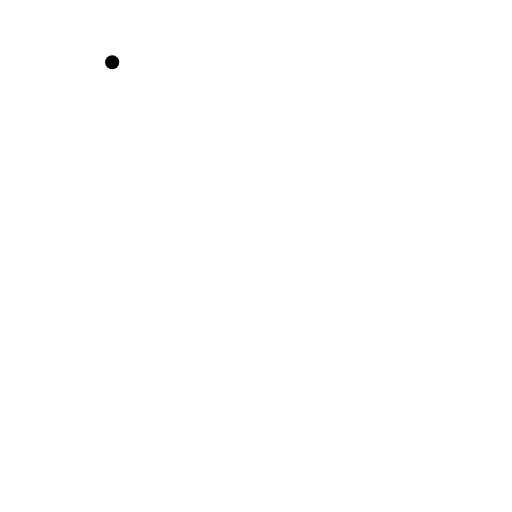
t = 0.00 s
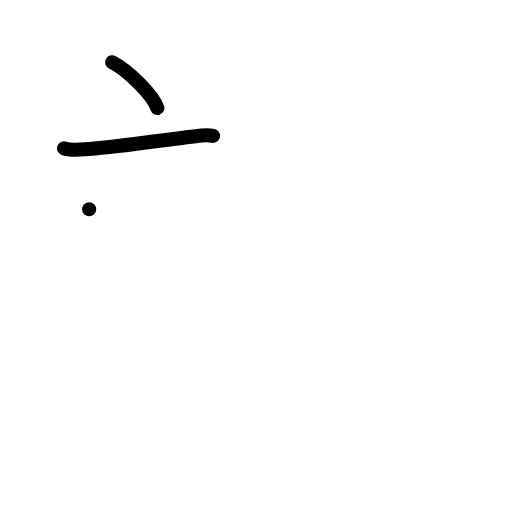
t = 2.00 s
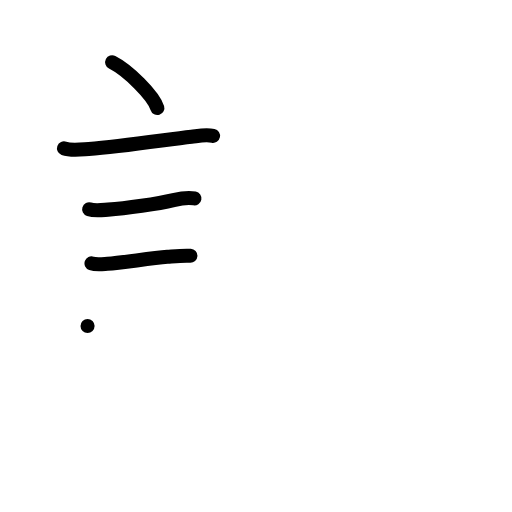
t = 4.00 s
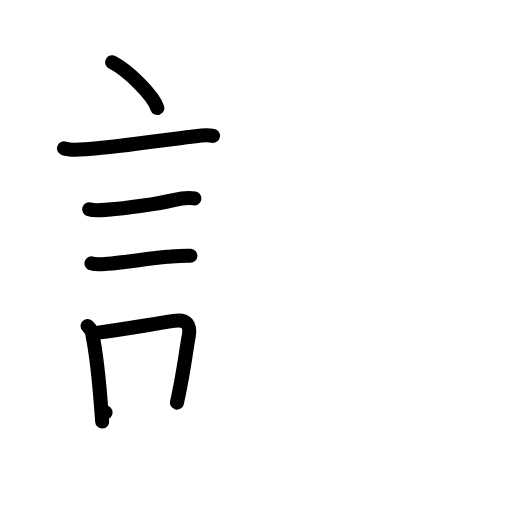
t = 6.00 s
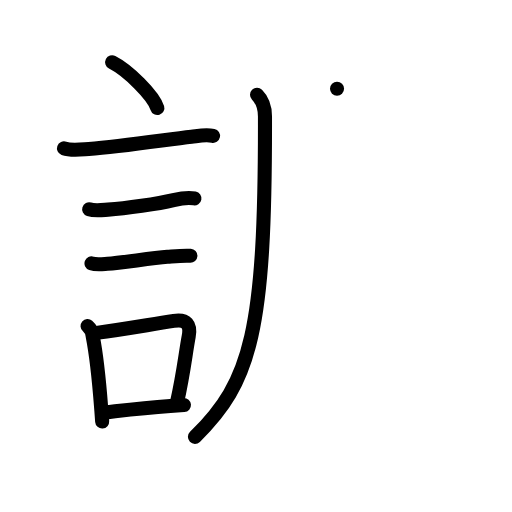
t = 8.00 s
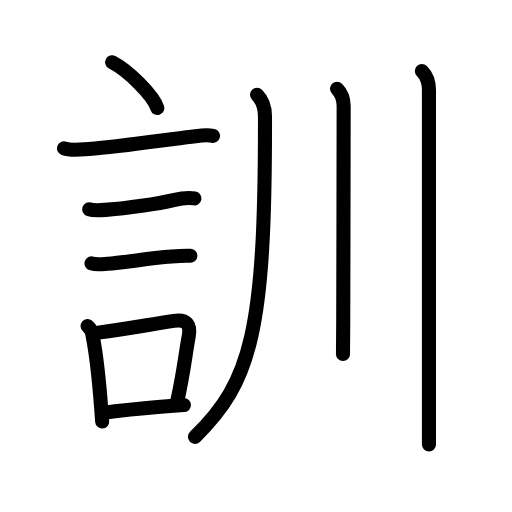
t = 10.00 s

The animated SVG that drew these frames (rendered in a browser with its animation timeline set to each time). Animation: 35 SMIL elements (animate=35); one cycle of 10.00 s.

<?xml version="1.0" encoding="UTF-8"?>
<!--
AniKanjiVG is licensed by CC-BY-SA Paul C. Sommerhoff (https://bitbucket.org/sommerhoff/anikanjivg).
AniKanjiVG uses KanjiVG which is licensed by CC-BY-SA Ulrich Apel (http://kanjivg.tagaini.net).
See also http://creativecommons.org/licenses/by-sa/3.0/
-->
<svg xmlns:kvg='http://kanjivg.tagaini.net' xmlns='http://www.w3.org/2000/svg' width='109' height='109' viewBox='0 0 109 109' style='fill:none;stroke:#000000;stroke-width:3;stroke-linecap:round;stroke-linejoin:round;' id="kvg:kanji_08a13"><g id="kvg:08a13" kvg:element="訓"><g id="kvg:08a13-g1" kvg:element="言" kvg:position="left" kvg:radical="general"><path id="kvg:08a13-s1" kvg:type="㇔" d="M23.88,13.25c3.4,1.72,8.78,7.07,9.62,9.75"><animate attributeName="d" begin="0.0s" dur="1.0s" from="M23.88,13.25C23.88,13.25,23.88,13.25,23.88,13.25" to="M23.88,13.25c3.4,1.72,8.78,7.07,9.62,9.75" />
</path>
<path id="kvg:08a13-s2" kvg:type="㇐" d="M13.62,31.58c1.52,0.56,3.7,0.24,5.27,0.13c7.06-0.52,16.37-1.97,21.88-2.61c1.54-0.18,3.05-0.51,4.58-0.18"><animate attributeName="d" begin="1.0s" dur="0.3333333333333333s" from="M13.62,31.58C13.62,31.58,13.62,31.58,13.62,31.58" to="M13.62,31.58c1.52,0.56,3.7,0.24,5.27,0.13" />
<animate attributeName="d" begin="1.3333333333333333s" dur="0.3333333333333333s" from="M13.62,31.58c1.52,0.56,3.7,0.24,5.27,0.13c0,0,0,0,0,0,0" to="M13.62,31.58c1.52,0.56,3.7,0.24,5.27,0.13c7.06-0.52,16.37-1.97,21.88-2.61" />
<animate attributeName="d" begin="1.6666666666666665s" dur="0.3333333333333333s" from="M13.62,31.58c1.52,0.56,3.7,0.24,5.27,0.13c7.06-0.52,16.37-1.97,21.88-2.61c0,0,0,0,0,0,0" to="M13.62,31.58c1.52,0.56,3.7,0.24,5.27,0.13c7.06-0.52,16.37-1.97,21.88-2.61c1.54-0.18,3.05-0.51,4.58-0.18" />
<animate attributeName="d" begin="0s" dur="1.0s" from="M-100,-100" to="M-100,-100" />
</path>
<path id="kvg:08a13-s3" kvg:type="㇐" d="M18.98,44.56c1.17,0.37,2.81,0.15,4.02,0.07c3.83-0.25,10.63-1.25,13.93-2.04c1.45-0.34,2.99-0.63,4.46-0.35"><animate attributeName="d" begin="2.0s" dur="0.3333333333333333s" from="M18.98,44.56C18.98,44.56,18.98,44.56,18.98,44.56" to="M18.98,44.56c1.17,0.37,2.81,0.15,4.02,0.07" />
<animate attributeName="d" begin="2.3333333333333335s" dur="0.3333333333333333s" from="M18.98,44.56c1.17,0.37,2.81,0.15,4.02,0.07c0,0,0,0,0,0,0" to="M18.98,44.56c1.17,0.37,2.81,0.15,4.02,0.07c3.83-0.25,10.63-1.25,13.93-2.04" />
<animate attributeName="d" begin="2.6666666666666665s" dur="0.3333333333333333s" from="M18.98,44.56c1.17,0.37,2.81,0.15,4.02,0.07c3.83-0.25,10.63-1.25,13.93-2.04c0,0,0,0,0,0,0" to="M18.98,44.56c1.17,0.37,2.81,0.15,4.02,0.07c3.83-0.25,10.63-1.25,13.93-2.04c1.45-0.34,2.99-0.63,4.46-0.35" />
<animate attributeName="d" begin="0s" dur="2.0s" from="M-100,-100" to="M-100,-100" />
</path>
<path id="kvg:08a13-s4" kvg:type="㇐" d="M19.48,56.08c0.98,0.34,2.36,0.15,3.4,0.08c3.24-0.22,9.07-1.21,12.76-1.49c1.5-0.11,3.24-0.3,4.89-0.21"><animate attributeName="d" begin="3.0s" dur="0.3333333333333333s" from="M19.48,56.08C19.48,56.08,19.48,56.08,19.48,56.08" to="M19.48,56.08c0.98,0.34,2.36,0.15,3.4,0.08" />
<animate attributeName="d" begin="3.3333333333333335s" dur="0.3333333333333333s" from="M19.48,56.08c0.98,0.34,2.36,0.15,3.4,0.08c0,0,0,0,0,0,0" to="M19.48,56.08c0.98,0.34,2.36,0.15,3.4,0.08c3.24-0.22,9.07-1.21,12.76-1.49" />
<animate attributeName="d" begin="3.6666666666666665s" dur="0.3333333333333333s" from="M19.48,56.08c0.98,0.34,2.36,0.15,3.4,0.08c3.24-0.22,9.07-1.21,12.76-1.49c0,0,0,0,0,0,0" to="M19.48,56.08c0.98,0.34,2.36,0.15,3.4,0.08c3.24-0.22,9.07-1.21,12.76-1.49c1.5-0.11,3.24-0.3,4.89-0.21" />
<animate attributeName="d" begin="0s" dur="3.0s" from="M-100,-100" to="M-100,-100" />
</path>
<g id="kvg:08a13-g2" kvg:element="口"><path id="kvg:08a13-s5" kvg:type="㇑" d="M18.64,69.4c0.72,0.62,1.1,1.4,1.12,2.34c0.74,3.72,1.33,9.34,1.77,15c0.08,1,0.15,2.01,0.22,3"><animate attributeName="d" begin="4.0s" dur="0.3333333333333333s" from="M18.64,69.4C18.64,69.4,18.64,69.4,18.64,69.4" to="M18.64,69.4c0.72,0.62,1.1,1.4,1.12,2.34" />
<animate attributeName="d" begin="4.333333333333333s" dur="0.3333333333333333s" from="M18.64,69.4c0.72,0.62,1.1,1.4,1.12,2.34c0,0,0,0,0,0,0" to="M18.64,69.4c0.72,0.62,1.1,1.4,1.12,2.34c0.74,3.72,1.33,9.34,1.77,15" />
<animate attributeName="d" begin="4.666666666666667s" dur="0.3333333333333333s" from="M18.64,69.4c0.72,0.62,1.1,1.4,1.12,2.34c0.74,3.72,1.33,9.34,1.77,15c0,0,0,0,0,0,0" to="M18.64,69.4c0.72,0.62,1.1,1.4,1.12,2.34c0.74,3.72,1.33,9.34,1.77,15c0.08,1,0.15,2.01,0.22,3" />
<animate attributeName="d" begin="0s" dur="4.0s" from="M-100,-100" to="M-100,-100" />
</path>
<path id="kvg:08a13-s6" kvg:type="㇕b" d="M20.56,70.87c5.99-0.83,10.99-1.72,16.44-2.56c2.72-0.42,3.65,0.73,3.17,3.34c-0.71,3.82-1.07,7.68-2.5,14.06"><animate attributeName="d" begin="5.0s" dur="0.3333333333333333s" from="M20.56,70.87C20.56,70.87,20.56,70.87,20.56,70.87" to="M20.56,70.87c5.99-0.83,10.99-1.72,16.44-2.56" />
<animate attributeName="d" begin="5.333333333333333s" dur="0.3333333333333333s" from="M20.56,70.87c5.99-0.83,10.99-1.72,16.44-2.56c0,0,0,0,0,0,0" to="M20.56,70.87c5.99-0.83,10.99-1.72,16.44-2.56c2.72-0.42,3.65,0.73,3.17,3.34" />
<animate attributeName="d" begin="5.666666666666667s" dur="0.3333333333333333s" from="M20.56,70.87c5.99-0.83,10.99-1.72,16.44-2.56c2.72-0.42,3.65,0.73,3.17,3.34c0,0,0,0,0,0,0" to="M20.56,70.87c5.99-0.83,10.99-1.72,16.44-2.56c2.72-0.42,3.65,0.73,3.17,3.34c-0.71,3.82-1.07,7.68-2.5,14.06" />
<animate attributeName="d" begin="0s" dur="5.0s" from="M-100,-100" to="M-100,-100" />
</path>
<path id="kvg:08a13-s7" kvg:type="㇐b" d="M22.47,87.8c4.18-0.47,7.64-0.92,13.78-1.36c0.91-0.07,1.88-0.13,2.91-0.2"><animate attributeName="d" begin="6.0s" dur="0.5s" from="M22.47,87.8C22.47,87.8,22.47,87.8,22.47,87.8" to="M22.47,87.8c4.18-0.47,7.64-0.92,13.78-1.36" />
<animate attributeName="d" begin="6.5s" dur="0.5s" from="M22.47,87.8c4.18-0.47,7.64-0.92,13.78-1.36c0,0,0,0,0,0,0" to="M22.47,87.8c4.18-0.47,7.64-0.92,13.78-1.36c0.91-0.07,1.88-0.13,2.91-0.2" />
<animate attributeName="d" begin="0s" dur="6.0s" from="M-100,-100" to="M-100,-100" />
</path>
</g>
</g>
<g id="kvg:08a13-g3" kvg:element="川" kvg:variant="true" kvg:original="巛" kvg:position="right" kvg:phon="川"><path id="kvg:08a13-s8" kvg:type="㇒" d="M54.72,20.18c1.12,1.12,1.69,2.7,1.69,4.62C56.5,70.5,53.5,81.25,41.5,93"><animate attributeName="d" begin="7.0s" dur="0.5s" from="M54.72,20.18C54.72,20.18,54.72,20.18,54.72,20.18" to="M54.72,20.18c1.12,1.12,1.69,2.7,1.69,4.62" />
<animate attributeName="d" begin="7.5s" dur="0.5s" from="M54.72,20.18c1.12,1.12,1.69,2.7,1.69,4.62c0,0,0,0,0,0,0" to="M54.72,20.18c1.12,1.12,1.69,2.7,1.69,4.62C56.5,70.5,53.5,81.25,41.5,93" />
<animate attributeName="d" begin="0s" dur="7.0s" from="M-100,-100" to="M-100,-100" />
</path>
<path id="kvg:08a13-s9" kvg:type="㇑" d="M71.75,18.88c1.06,1.06,1.41,2.37,1.41,3.65c0,0.58-0.04,31.38-0.09,45.84c-0.01,3.56-0.03,6.12-0.05,7.01"><animate attributeName="d" begin="8.0s" dur="0.3333333333333333s" from="M71.75,18.88C71.75,18.88,71.75,18.88,71.75,18.88" to="M71.75,18.88c1.06,1.06,1.41,2.37,1.41,3.65" />
<animate attributeName="d" begin="8.333333333333334s" dur="0.3333333333333333s" from="M71.75,18.88c1.06,1.06,1.41,2.37,1.41,3.65c0,0,0,0,0,0,0" to="M71.75,18.88c1.06,1.06,1.41,2.37,1.41,3.65c0,0.58-0.04,31.38-0.09,45.84" />
<animate attributeName="d" begin="8.666666666666666s" dur="0.3333333333333333s" from="M71.75,18.88c1.06,1.06,1.41,2.37,1.41,3.65c0,0.58-0.04,31.38-0.09,45.84c0,0,0,0,0,0,0" to="M71.75,18.88c1.06,1.06,1.41,2.37,1.41,3.65c0,0.58-0.04,31.38-0.09,45.84c-0.01,3.56-0.03,6.12-0.05,7.01" />
<animate attributeName="d" begin="0s" dur="8.0s" from="M-100,-100" to="M-100,-100" />
</path>
<path id="kvg:08a13-s10" kvg:type="㇑" d="M89.81,15.13c1.09,1.09,1.51,2.49,1.51,4c0,0.79,0,50.1,0,69.12c0,2.96,0,5.19,0,6.38"><animate attributeName="d" begin="9.0s" dur="0.3333333333333333s" from="M89.81,15.13C89.81,15.13,89.81,15.13,89.81,15.13" to="M89.81,15.13c1.09,1.09,1.51,2.49,1.51,4" />
<animate attributeName="d" begin="9.333333333333334s" dur="0.3333333333333333s" from="M89.81,15.13c1.09,1.09,1.51,2.49,1.51,4c0,0,0,0,0,0,0" to="M89.81,15.13c1.09,1.09,1.51,2.49,1.51,4c0,0.79,0,50.1,0,69.12" />
<animate attributeName="d" begin="9.666666666666666s" dur="0.3333333333333333s" from="M89.81,15.13c1.09,1.09,1.51,2.49,1.51,4c0,0.79,0,50.1,0,69.12c0,0,0,0,0,0,0" to="M89.81,15.13c1.09,1.09,1.51,2.49,1.51,4c0,0.79,0,50.1,0,69.12c0,2.96,0,5.19,0,6.38" />
<animate attributeName="d" begin="0s" dur="9.0s" from="M-100,-100" to="M-100,-100" />
</path>
</g>
</g>
</svg>
